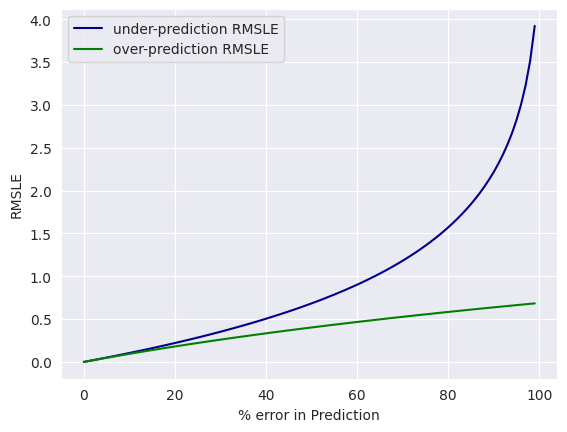

Generate this figure with matplotlib:
import numpy as np
import matplotlib.pyplot as plt
import seaborn as sns

#rmsle calc from https://www.kaggle.com/jpopham91/caterpillar-tube-pricing/rmlse-vectorized/code
def rmsle(pred, act):
    return np.sqrt(np.mean(np.power(np.log1p(pred)-np.log1p(act), 2)))


#Get Curves For RMSLE as a Function of Over- and Under-Predicted Amounts
def calcOverPredUnderPredCurves(errorRange):   

    #Initialize Lists to hold Results
    overPredCurve = []
    underPredCurve= []
    
    #Set 'Actual' Data as 100 so [e] of e.g. 5 is 5% error
    actual = 100
    
    for e in range(errorRange):
        
        #Calculate rmsle for overprediction underprediction by [e]
        overPrediction = actual + e
        underPrediction = actual - e
        
        overPredRMSLE = rmsle(overPrediction, actual)
        underPredRMSLE= rmsle(underPrediction, actual)

        #Append to running list of results
        overPredCurve.append(overPredRMSLE)
        underPredCurve.append(underPredRMSLE)
        
    return overPredCurve, underPredCurve
   
over, under = calcOverPredUnderPredCurves(100) 


#Plot Curves
sns.set_style("darkgrid")
plt.plot(under, color="darkblue", label="under-prediction RMSLE")
plt.plot(over, color="green", label="over-prediction RMSLE")
plt.ylabel("RMSLE")
plt.xlabel("% error in Prediction")
plt.legend(loc="best")
plt.show()